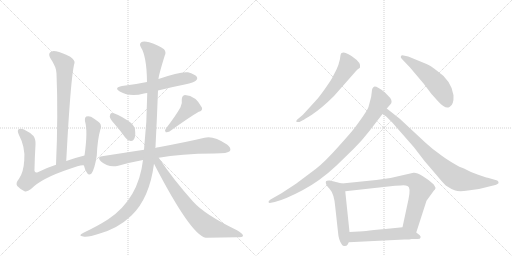
t = 0.00 s
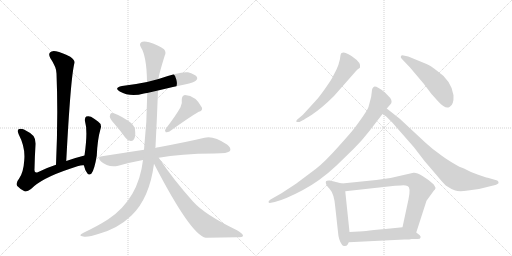
t = 2.52 s
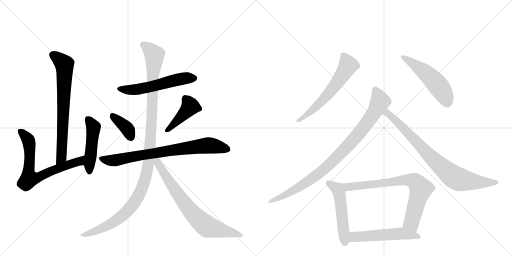
t = 5.04 s
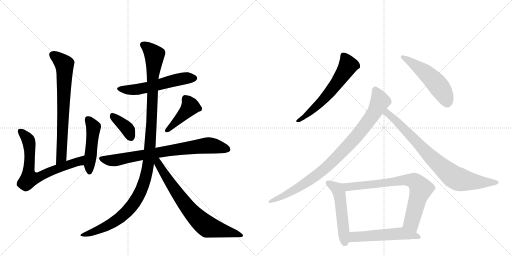
t = 7.57 s
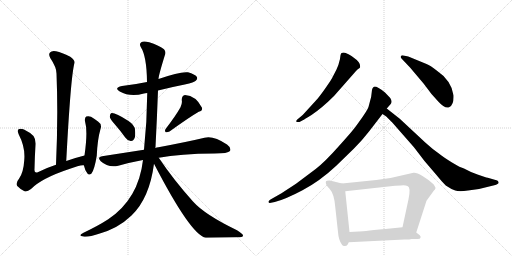
t = 10.09 s
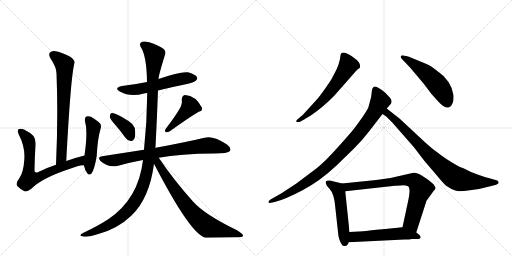
t = 12.61 s

The animated SVG that drew these frames (rendered in a browser with its animation timeline set to each time). Animation: 16 CSS @keyframes rules; one cycle of 12.61 s.

<svg version="1.1" viewBox="0 0 2048 1024" xmlns="http://www.w3.org/2000/svg">
  <g stroke="lightgray" stroke-dasharray="1,1" stroke-width="1" transform="scale(4, 4)">
    <line x1="0" y1="0" x2="256" y2="256"></line>
    <line x1="256" y1="0" x2="0" y2="256"></line>
    <line x1="128" y1="0" x2="128" y2="256"></line>
    <line x1="0" y1="128" x2="256" y2="128"></line>
    <line x1="256" y1="0" x2="512" y2="256"></line>
    <line x1="512" y1="0" x2="256" y2="256"></line>
    <line x1="384" y1="0" x2="384" y2="256"></line>
    <line x1="256" y1="128" x2="512" y2="128"></line>
  </g>
<g transform="scale(1, -1) translate(0, -850)">
   <style type="text/css">
    @keyframes keyframes0 {
      from {
       stroke: black;
       stroke-dashoffset: 716;
       stroke-width: 128;
       }
       70% {
       animation-timing-function: step-end;
       stroke: black;
       stroke-dashoffset: 0;
       stroke-width: 128;
       }
       to {
       stroke: black;
       stroke-width: 1024;
       }
       }
       #make-me-a-hanzi-animation-0 {
         animation: keyframes0 0.832682s both;
         animation-delay: 0.000000s;
         animation-timing-function: linear;
       }
    @keyframes keyframes1 {
      from {
       stroke: black;
       stroke-dashoffset: 694;
       stroke-width: 128;
       }
       69% {
       animation-timing-function: step-end;
       stroke: black;
       stroke-dashoffset: 0;
       stroke-width: 128;
       }
       to {
       stroke: black;
       stroke-width: 1024;
       }
       }
       #make-me-a-hanzi-animation-1 {
         animation: keyframes1 0.814779s both;
         animation-delay: 0.832682s;
         animation-timing-function: linear;
       }
    @keyframes keyframes2 {
      from {
       stroke: black;
       stroke-dashoffset: 476;
       stroke-width: 128;
       }
       61% {
       animation-timing-function: step-end;
       stroke: black;
       stroke-dashoffset: 0;
       stroke-width: 128;
       }
       to {
       stroke: black;
       stroke-width: 1024;
       }
       }
       #make-me-a-hanzi-animation-2 {
         animation: keyframes2 0.637370s both;
         animation-delay: 1.647461s;
         animation-timing-function: linear;
       }
    @keyframes keyframes3 {
      from {
       stroke: black;
       stroke-dashoffset: 557;
       stroke-width: 128;
       }
       64% {
       animation-timing-function: step-end;
       stroke: black;
       stroke-dashoffset: 0;
       stroke-width: 128;
       }
       to {
       stroke: black;
       stroke-width: 1024;
       }
       }
       #make-me-a-hanzi-animation-3 {
         animation: keyframes3 0.703288s both;
         animation-delay: 2.284831s;
         animation-timing-function: linear;
       }
    @keyframes keyframes4 {
      from {
       stroke: black;
       stroke-dashoffset: 376;
       stroke-width: 128;
       }
       55% {
       animation-timing-function: step-end;
       stroke: black;
       stroke-dashoffset: 0;
       stroke-width: 128;
       }
       to {
       stroke: black;
       stroke-width: 1024;
       }
       }
       #make-me-a-hanzi-animation-4 {
         animation: keyframes4 0.555990s both;
         animation-delay: 2.988118s;
         animation-timing-function: linear;
       }
    @keyframes keyframes5 {
      from {
       stroke: black;
       stroke-dashoffset: 424;
       stroke-width: 128;
       }
       58% {
       animation-timing-function: step-end;
       stroke: black;
       stroke-dashoffset: 0;
       stroke-width: 128;
       }
       to {
       stroke: black;
       stroke-width: 1024;
       }
       }
       #make-me-a-hanzi-animation-5 {
         animation: keyframes5 0.595052s both;
         animation-delay: 3.544108s;
         animation-timing-function: linear;
       }
    @keyframes keyframes6 {
      from {
       stroke: black;
       stroke-dashoffset: 768;
       stroke-width: 128;
       }
       71% {
       animation-timing-function: step-end;
       stroke: black;
       stroke-dashoffset: 0;
       stroke-width: 128;
       }
       to {
       stroke: black;
       stroke-width: 1024;
       }
       }
       #make-me-a-hanzi-animation-6 {
         animation: keyframes6 0.875000s both;
         animation-delay: 4.139160s;
         animation-timing-function: linear;
       }
    @keyframes keyframes7 {
      from {
       stroke: black;
       stroke-dashoffset: 1171;
       stroke-width: 128;
       }
       79% {
       animation-timing-function: step-end;
       stroke: black;
       stroke-dashoffset: 0;
       stroke-width: 128;
       }
       to {
       stroke: black;
       stroke-width: 1024;
       }
       }
       #make-me-a-hanzi-animation-7 {
         animation: keyframes7 1.202962s both;
         animation-delay: 5.014160s;
         animation-timing-function: linear;
       }
    @keyframes keyframes8 {
      from {
       stroke: black;
       stroke-dashoffset: 738;
       stroke-width: 128;
       }
       71% {
       animation-timing-function: step-end;
       stroke: black;
       stroke-dashoffset: 0;
       stroke-width: 128;
       }
       to {
       stroke: black;
       stroke-width: 1024;
       }
       }
       #make-me-a-hanzi-animation-8 {
         animation: keyframes8 0.850586s both;
         animation-delay: 6.217122s;
         animation-timing-function: linear;
       }
    @keyframes keyframes9 {
      from {
       stroke: black;
       stroke-dashoffset: 604;
       stroke-width: 128;
       }
       66% {
       animation-timing-function: step-end;
       stroke: black;
       stroke-dashoffset: 0;
       stroke-width: 128;
       }
       to {
       stroke: black;
       stroke-width: 1024;
       }
       }
       #make-me-a-hanzi-animation-9 {
         animation: keyframes9 0.741536s both;
         animation-delay: 7.067708s;
         animation-timing-function: linear;
       }
    @keyframes keyframes10 {
      from {
       stroke: black;
       stroke-dashoffset: 516;
       stroke-width: 128;
       }
       63% {
       animation-timing-function: step-end;
       stroke: black;
       stroke-dashoffset: 0;
       stroke-width: 128;
       }
       to {
       stroke: black;
       stroke-width: 1024;
       }
       }
       #make-me-a-hanzi-animation-10 {
         animation: keyframes10 0.669922s both;
         animation-delay: 7.809245s;
         animation-timing-function: linear;
       }
    @keyframes keyframes11 {
      from {
       stroke: black;
       stroke-dashoffset: 915;
       stroke-width: 128;
       }
       75% {
       animation-timing-function: step-end;
       stroke: black;
       stroke-dashoffset: 0;
       stroke-width: 128;
       }
       to {
       stroke: black;
       stroke-width: 1024;
       }
       }
       #make-me-a-hanzi-animation-11 {
         animation: keyframes11 0.994629s both;
         animation-delay: 8.479167s;
         animation-timing-function: linear;
       }
    @keyframes keyframes12 {
      from {
       stroke: black;
       stroke-dashoffset: 811;
       stroke-width: 128;
       }
       73% {
       animation-timing-function: step-end;
       stroke: black;
       stroke-dashoffset: 0;
       stroke-width: 128;
       }
       to {
       stroke: black;
       stroke-width: 1024;
       }
       }
       #make-me-a-hanzi-animation-12 {
         animation: keyframes12 0.909993s both;
         animation-delay: 9.473796s;
         animation-timing-function: linear;
       }
    @keyframes keyframes13 {
      from {
       stroke: black;
       stroke-dashoffset: 519;
       stroke-width: 128;
       }
       63% {
       animation-timing-function: step-end;
       stroke: black;
       stroke-dashoffset: 0;
       stroke-width: 128;
       }
       to {
       stroke: black;
       stroke-width: 1024;
       }
       }
       #make-me-a-hanzi-animation-13 {
         animation: keyframes13 0.672363s both;
         animation-delay: 10.383789s;
         animation-timing-function: linear;
       }
    @keyframes keyframes14 {
      from {
       stroke: black;
       stroke-dashoffset: 758;
       stroke-width: 128;
       }
       71% {
       animation-timing-function: step-end;
       stroke: black;
       stroke-dashoffset: 0;
       stroke-width: 128;
       }
       to {
       stroke: black;
       stroke-width: 1024;
       }
       }
       #make-me-a-hanzi-animation-14 {
         animation: keyframes14 0.866862s both;
         animation-delay: 11.056152s;
         animation-timing-function: linear;
       }
    @keyframes keyframes15 {
      from {
       stroke: black;
       stroke-dashoffset: 535;
       stroke-width: 128;
       }
       64% {
       animation-timing-function: step-end;
       stroke: black;
       stroke-dashoffset: 0;
       stroke-width: 128;
       }
       to {
       stroke: black;
       stroke-width: 1024;
       }
       }
       #make-me-a-hanzi-animation-15 {
         animation: keyframes15 0.685384s both;
         animation-delay: 11.923014s;
         animation-timing-function: linear;
       }
</style>
<path d="M 265 206 Q 283 548 298 598 Q 301 608 281 623 Q 247 641 224 645 Q 208 649 200 640 Q 193 633 201 618 Q 226 581 226 556 Q 233 388 224 191 C 223 161 263 176 265 206 Z" fill="lightgray"></path> 
<path d="M 338 228 Q 298 218 265 206 L 224 191 Q 184 178 151 161 Q 136 157 138 174 Q 139 222 142 272 Q 143 294 134 306 Q 119 321 96 332 Q 86 336 76 334 Q 67 330 75 312 Q 102 261 97 209 Q 94 160 76 135 Q 61 117 69 106 Q 81 93 98 85 Q 108 81 124 94 Q 166 137 277 174 Q 322 192 335 189 C 365 191 367 236 338 228 Z" fill="lightgray"></path> 
<path d="M 335 189 Q 335 188 336 187 Q 340 168 349 157 Q 356 147 366 156 Q 378 172 387 227 Q 390 293 402 334 Q 409 353 392 364 Q 379 374 364 383 Q 354 387 345 384 Q 338 380 340 365 Q 352 325 338 228 L 335 189 Z" fill="lightgray"></path> 
<path d="M 632 488 Q 683 501 739 512 Q 778 521 783 527 Q 792 534 787 543 Q 780 553 752 561 Q 721 565 634 534 L 588 522 Q 540 512 488 506 Q 454 499 479 484 Q 521 460 576 476 Q 580 477 589 478 L 632 488 Z" fill="lightgray"></path> 
<path d="M 459 353 Q 480 329 501 300 Q 510 287 523 286 Q 532 285 537 295 Q 543 305 540 331 Q 539 349 514 366 Q 457 402 444 397 Q 440 394 439 383 Q 440 374 459 353 Z" fill="lightgray"></path> 
<path d="M 722 421 Q 703 387 663 335 Q 657 328 663 321 Q 670 320 678 324 Q 757 381 795 403 Q 811 407 808 419 Q 784 467 740 470 Q 727 469 727 450 Q 730 437 722 421 Z" fill="lightgray"></path> 
<path d="M 635 219 Q 720 235 858 236 Q 912 236 920 246 Q 926 259 908 272 Q 853 309 818 299 Q 751 283 634 261 Q 627 260 621 258 L 576 251 L 408 225 Q 387 222 403 205 Q 433 178 473 187 Q 518 200 572 210 L 635 219 Z" fill="lightgray"></path> 
<path d="M 572 210 Q 554 54 433 -27 Q 391 -54 334 -81 Q 321 -87 321 -91 Q 322 -95 333 -96 Q 352 -100 396 -85 Q 472 -64 526 -12 Q 598 57 616 195 L 621 258 Q 621 259 622 262 Q 628 379 632 488 L 634 534 Q 634 547 659 628 Q 666 641 656 653 Q 634 669 597 681 Q 573 688 565 681 Q 556 674 563 662 Q 587 625 588 522 L 589 478 Q 588 363 576 251 L 572 210 Z" fill="lightgray"></path> 
<path d="M 616 195 Q 764 -91 823 -101 Q 824 -100 826 -101 Q 890 -100 947 -99 Q 972 -99 972 -93 Q 973 -86 948 -71 Q 818 -8 772 44 Q 694 131 635 219 C 618 244 602 222 616 195 Z" fill="lightgray"></path> 
<path d="M 1198 362 L 1211 369 Q 1217 372 1246 390 Q 1289 419 1336 466 L 1410 550 Q 1424 567 1431 573 Q 1439 578 1440 580 Q 1445 599 1414 620 Q 1408 626 1394 633 Q 1381 640 1375 640 Q 1369 640 1365 637 Q 1362 634 1360 614 Q 1355 591 1346 572 L 1328 537 Q 1322 526 1298 492 Q 1274 458 1261 445 L 1219 399 Q 1212 390 1200 381 L 1189 372 Q 1184 366 1185 364 Q 1187 361 1198 362 Z" fill="lightgray"></path> 
<path d="M 1606 616 L 1641 579 L 1695 515 L 1726 474 L 1753 444 Q 1781 413 1798 422 Q 1816 431 1814 469 Q 1806 528 1744 570 Q 1722 588 1706 594 L 1633 624 L 1614 628 Q 1607 630 1604 626 Q 1601 621 1606 616 Z" fill="lightgray"></path> 
<path d="M 1547 416 L 1562 433 Q 1571 443 1561 458 L 1540 480 Q 1504 508 1496 503 Q 1488 499 1487 482 Q 1486 464 1480 445 L 1475 426 Q 1474 413 1422 343 Q 1410 326 1355 265 Q 1301 204 1264 175 L 1184 115 L 1126 77 L 1082 52 Q 1073 46 1074 42 Q 1075 37 1084 39 L 1099 42 Q 1140 52 1210 89 Q 1280 126 1345 187 L 1416 256 Q 1449 289 1476 324 L 1530 394 L 1547 416 Z" fill="lightgray"></path> 
<path d="M 1599 375 L 1547 416 C 1523 435 1505 411 1530 394 L 1545 384 L 1569 360 L 1655 262 L 1698 206 L 1745 151 Q 1766 125 1783 108 Q 1805 93 1821 88 Q 1837 83 1872 88 L 1916 94 L 1977 109 Q 1994 114 1994 118 Q 1996 123 1989 128 L 1951 139 Q 1942 140 1910 152 Q 1879 163 1856 176 Q 1843 179 1808 200 Q 1774 221 1758 234 Q 1728 255 1701 280 L 1599 375 Z" fill="lightgray"></path> 
<path d="M 1368 116 L 1320 128 Q 1307 129 1304 125 Q 1299 114 1318 95 Q 1337 75 1341 22 L 1352 -78 Q 1354 -110 1368 -129 Q 1372 -135 1379 -134 Q 1387 -134 1390 -129 L 1395 -119 L 1398 -78 L 1381 85 C 1378 113 1378 113 1368 116 Z" fill="lightgray"></path> 
<path d="M 1665 -80 L 1706 47 L 1735 87 Q 1741 93 1742 97 Q 1743 100 1734 113 Q 1715 131 1690 146 Q 1665 161 1654 159 L 1562 138 L 1505 130 L 1368 116 C 1338 113 1351 82 1381 85 L 1580 107 L 1603 108 Q 1620 110 1630 106 Q 1644 102 1634 53 L 1610 -59 C 1604 -88 1656 -109 1665 -80 Z" fill="lightgray"></path> 
<path d="M 1646 -106 L 1671 -106 Q 1681 -106 1682 -101 Q 1684 -96 1679 -91 L 1665 -80 C 1641 -61 1635 -56 1610 -59 L 1541 -66 Q 1440 -76 1435 -76 L 1398 -78 C 1368 -80 1365 -120 1395 -119 L 1618 -108 Q 1640 -108 1646 -106 Z" fill="lightgray"></path> 
      <clipPath id="make-me-a-hanzi-clip-0">
      <path d="M 265 206 Q 283 548 298 598 Q 301 608 281 623 Q 247 641 224 645 Q 208 649 200 640 Q 193 633 201 618 Q 226 581 226 556 Q 233 388 224 191 C 223 161 263 176 265 206 Z" fill="lightgray"></path>
      </clipPath>
      <path clip-path="url(#make-me-a-hanzi-clip-0)" d="M 212 631 L 258 592 L 247 222 L 229 199 " fill="none" id="make-me-a-hanzi-animation-0" stroke-dasharray="588 1176" stroke-linecap="round"></path>

      <clipPath id="make-me-a-hanzi-clip-1">
      <path d="M 338 228 Q 298 218 265 206 L 224 191 Q 184 178 151 161 Q 136 157 138 174 Q 139 222 142 272 Q 143 294 134 306 Q 119 321 96 332 Q 86 336 76 334 Q 67 330 75 312 Q 102 261 97 209 Q 94 160 76 135 Q 61 117 69 106 Q 81 93 98 85 Q 108 81 124 94 Q 166 137 277 174 Q 322 192 335 189 C 365 191 367 236 338 228 Z" fill="lightgray"></path>
      </clipPath>
      <path clip-path="url(#make-me-a-hanzi-clip-1)" d="M 81 325 L 105 302 L 117 278 L 117 135 L 161 144 L 236 178 L 317 205 L 331 222 " fill="none" id="make-me-a-hanzi-animation-1" stroke-dasharray="566 1132" stroke-linecap="round"></path>

      <clipPath id="make-me-a-hanzi-clip-2">
      <path d="M 335 189 Q 335 188 336 187 Q 340 168 349 157 Q 356 147 366 156 Q 378 172 387 227 Q 390 293 402 334 Q 409 353 392 364 Q 379 374 364 383 Q 354 387 345 384 Q 338 380 340 365 Q 352 325 338 228 L 335 189 Z" fill="lightgray"></path>
      </clipPath>
      <path clip-path="url(#make-me-a-hanzi-clip-2)" d="M 351 375 L 373 341 L 358 162 " fill="none" id="make-me-a-hanzi-animation-2" stroke-dasharray="348 696" stroke-linecap="round"></path>

      <clipPath id="make-me-a-hanzi-clip-3">
      <path d="M 632 488 Q 683 501 739 512 Q 778 521 783 527 Q 792 534 787 543 Q 780 553 752 561 Q 721 565 634 534 L 588 522 Q 540 512 488 506 Q 454 499 479 484 Q 521 460 576 476 Q 580 477 589 478 L 632 488 Z" fill="lightgray"></path>
      </clipPath>
      <path clip-path="url(#make-me-a-hanzi-clip-3)" d="M 481 496 L 550 492 L 719 534 L 777 537 " fill="none" id="make-me-a-hanzi-animation-3" stroke-dasharray="429 858" stroke-linecap="round"></path>

      <clipPath id="make-me-a-hanzi-clip-4">
      <path d="M 459 353 Q 480 329 501 300 Q 510 287 523 286 Q 532 285 537 295 Q 543 305 540 331 Q 539 349 514 366 Q 457 402 444 397 Q 440 394 439 383 Q 440 374 459 353 Z" fill="lightgray"></path>
      </clipPath>
      <path clip-path="url(#make-me-a-hanzi-clip-4)" d="M 448 388 L 505 340 L 524 299 " fill="none" id="make-me-a-hanzi-animation-4" stroke-dasharray="248 496" stroke-linecap="round"></path>

      <clipPath id="make-me-a-hanzi-clip-5">
      <path d="M 722 421 Q 703 387 663 335 Q 657 328 663 321 Q 670 320 678 324 Q 757 381 795 403 Q 811 407 808 419 Q 784 467 740 470 Q 727 469 727 450 Q 730 437 722 421 Z" fill="lightgray"></path>
      </clipPath>
      <path clip-path="url(#make-me-a-hanzi-clip-5)" d="M 743 454 L 761 424 L 669 328 " fill="none" id="make-me-a-hanzi-animation-5" stroke-dasharray="296 592" stroke-linecap="round"></path>

      <clipPath id="make-me-a-hanzi-clip-6">
      <path d="M 635 219 Q 720 235 858 236 Q 912 236 920 246 Q 926 259 908 272 Q 853 309 818 299 Q 751 283 634 261 Q 627 260 621 258 L 576 251 L 408 225 Q 387 222 403 205 Q 433 178 473 187 Q 518 200 572 210 L 635 219 Z" fill="lightgray"></path>
      </clipPath>
      <path clip-path="url(#make-me-a-hanzi-clip-6)" d="M 406 215 L 462 209 L 571 231 L 835 269 L 911 253 " fill="none" id="make-me-a-hanzi-animation-6" stroke-dasharray="640 1280" stroke-linecap="round"></path>

      <clipPath id="make-me-a-hanzi-clip-7">
      <path d="M 572 210 Q 554 54 433 -27 Q 391 -54 334 -81 Q 321 -87 321 -91 Q 322 -95 333 -96 Q 352 -100 396 -85 Q 472 -64 526 -12 Q 598 57 616 195 L 621 258 Q 621 259 622 262 Q 628 379 632 488 L 634 534 Q 634 547 659 628 Q 666 641 656 653 Q 634 669 597 681 Q 573 688 565 681 Q 556 674 563 662 Q 587 625 588 522 L 589 478 Q 588 363 576 251 L 572 210 Z" fill="lightgray"></path>
      </clipPath>
      <path clip-path="url(#make-me-a-hanzi-clip-7)" d="M 573 671 L 596 655 L 618 628 L 598 236 L 583 140 L 550 60 L 521 19 L 484 -18 L 382 -76 L 328 -92 " fill="none" id="make-me-a-hanzi-animation-7" stroke-dasharray="1043 2086" stroke-linecap="round"></path>

      <clipPath id="make-me-a-hanzi-clip-8">
      <path d="M 616 195 Q 764 -91 823 -101 Q 824 -100 826 -101 Q 890 -100 947 -99 Q 972 -99 972 -93 Q 973 -86 948 -71 Q 818 -8 772 44 Q 694 131 635 219 C 618 244 602 222 616 195 Z" fill="lightgray"></path>
      </clipPath>
      <path clip-path="url(#make-me-a-hanzi-clip-8)" d="M 623 211 L 726 52 L 798 -31 L 833 -58 L 967 -92 " fill="none" id="make-me-a-hanzi-animation-8" stroke-dasharray="610 1220" stroke-linecap="round"></path>

      <clipPath id="make-me-a-hanzi-clip-9">
      <path d="M 1198 362 L 1211 369 Q 1217 372 1246 390 Q 1289 419 1336 466 L 1410 550 Q 1424 567 1431 573 Q 1439 578 1440 580 Q 1445 599 1414 620 Q 1408 626 1394 633 Q 1381 640 1375 640 Q 1369 640 1365 637 Q 1362 634 1360 614 Q 1355 591 1346 572 L 1328 537 Q 1322 526 1298 492 Q 1274 458 1261 445 L 1219 399 Q 1212 390 1200 381 L 1189 372 Q 1184 366 1185 364 Q 1187 361 1198 362 Z" fill="lightgray"></path>
      </clipPath>
      <path clip-path="url(#make-me-a-hanzi-clip-9)" d="M 1373 630 L 1393 588 L 1353 525 L 1264 422 L 1192 366 " fill="none" id="make-me-a-hanzi-animation-9" stroke-dasharray="476 952" stroke-linecap="round"></path>

      <clipPath id="make-me-a-hanzi-clip-10">
      <path d="M 1606 616 L 1641 579 L 1695 515 L 1726 474 L 1753 444 Q 1781 413 1798 422 Q 1816 431 1814 469 Q 1806 528 1744 570 Q 1722 588 1706 594 L 1633 624 L 1614 628 Q 1607 630 1604 626 Q 1601 621 1606 616 Z" fill="lightgray"></path>
      </clipPath>
      <path clip-path="url(#make-me-a-hanzi-clip-10)" d="M 1610 622 L 1688 570 L 1739 524 L 1773 479 L 1789 441 " fill="none" id="make-me-a-hanzi-animation-10" stroke-dasharray="388 776" stroke-linecap="round"></path>

      <clipPath id="make-me-a-hanzi-clip-11">
      <path d="M 1547 416 L 1562 433 Q 1571 443 1561 458 L 1540 480 Q 1504 508 1496 503 Q 1488 499 1487 482 Q 1486 464 1480 445 L 1475 426 Q 1474 413 1422 343 Q 1410 326 1355 265 Q 1301 204 1264 175 L 1184 115 L 1126 77 L 1082 52 Q 1073 46 1074 42 Q 1075 37 1084 39 L 1099 42 Q 1140 52 1210 89 Q 1280 126 1345 187 L 1416 256 Q 1449 289 1476 324 L 1530 394 L 1547 416 Z" fill="lightgray"></path>
      </clipPath>
      <path clip-path="url(#make-me-a-hanzi-clip-11)" d="M 1500 494 L 1515 463 L 1518 441 L 1468 358 L 1403 279 L 1313 187 L 1255 140 L 1149 74 L 1080 45 " fill="none" id="make-me-a-hanzi-animation-11" stroke-dasharray="787 1574" stroke-linecap="round"></path>

      <clipPath id="make-me-a-hanzi-clip-12">
      <path d="M 1599 375 L 1547 416 C 1523 435 1505 411 1530 394 L 1545 384 L 1569 360 L 1655 262 L 1698 206 L 1745 151 Q 1766 125 1783 108 Q 1805 93 1821 88 Q 1837 83 1872 88 L 1916 94 L 1977 109 Q 1994 114 1994 118 Q 1996 123 1989 128 L 1951 139 Q 1942 140 1910 152 Q 1879 163 1856 176 Q 1843 179 1808 200 Q 1774 221 1758 234 Q 1728 255 1701 280 L 1599 375 Z" fill="lightgray"></path>
      </clipPath>
      <path clip-path="url(#make-me-a-hanzi-clip-12)" d="M 1537 397 L 1555 394 L 1725 220 L 1815 143 L 1847 130 L 1905 122 L 1987 121 " fill="none" id="make-me-a-hanzi-animation-12" stroke-dasharray="683 1366" stroke-linecap="round"></path>

      <clipPath id="make-me-a-hanzi-clip-13">
      <path d="M 1368 116 L 1320 128 Q 1307 129 1304 125 Q 1299 114 1318 95 Q 1337 75 1341 22 L 1352 -78 Q 1354 -110 1368 -129 Q 1372 -135 1379 -134 Q 1387 -134 1390 -129 L 1395 -119 L 1398 -78 L 1381 85 C 1378 113 1378 113 1368 116 Z" fill="lightgray"></path>
      </clipPath>
      <path clip-path="url(#make-me-a-hanzi-clip-13)" d="M 1310 120 L 1345 99 L 1356 80 L 1379 -119 " fill="none" id="make-me-a-hanzi-animation-13" stroke-dasharray="391 782" stroke-linecap="round"></path>

      <clipPath id="make-me-a-hanzi-clip-14">
      <path d="M 1665 -80 L 1706 47 L 1735 87 Q 1741 93 1742 97 Q 1743 100 1734 113 Q 1715 131 1690 146 Q 1665 161 1654 159 L 1562 138 L 1505 130 L 1368 116 C 1338 113 1351 82 1381 85 L 1580 107 L 1603 108 Q 1620 110 1630 106 Q 1644 102 1634 53 L 1610 -59 C 1604 -88 1656 -109 1665 -80 Z" fill="lightgray"></path>
      </clipPath>
      <path clip-path="url(#make-me-a-hanzi-clip-14)" d="M 1376 113 L 1385 105 L 1402 103 L 1620 130 L 1658 126 L 1684 95 L 1646 -40 L 1661 -71 " fill="none" id="make-me-a-hanzi-animation-14" stroke-dasharray="630 1260" stroke-linecap="round"></path>

      <clipPath id="make-me-a-hanzi-clip-15">
      <path d="M 1646 -106 L 1671 -106 Q 1681 -106 1682 -101 Q 1684 -96 1679 -91 L 1665 -80 C 1641 -61 1635 -56 1610 -59 L 1541 -66 Q 1440 -76 1435 -76 L 1398 -78 C 1368 -80 1365 -120 1395 -119 L 1618 -108 Q 1640 -108 1646 -106 Z" fill="lightgray"></path>
      </clipPath>
      <path clip-path="url(#make-me-a-hanzi-clip-15)" d="M 1403 -113 L 1418 -98 L 1606 -84 L 1674 -98 " fill="none" id="make-me-a-hanzi-animation-15" stroke-dasharray="407 814" stroke-linecap="round"></path>

</g>
</svg>
